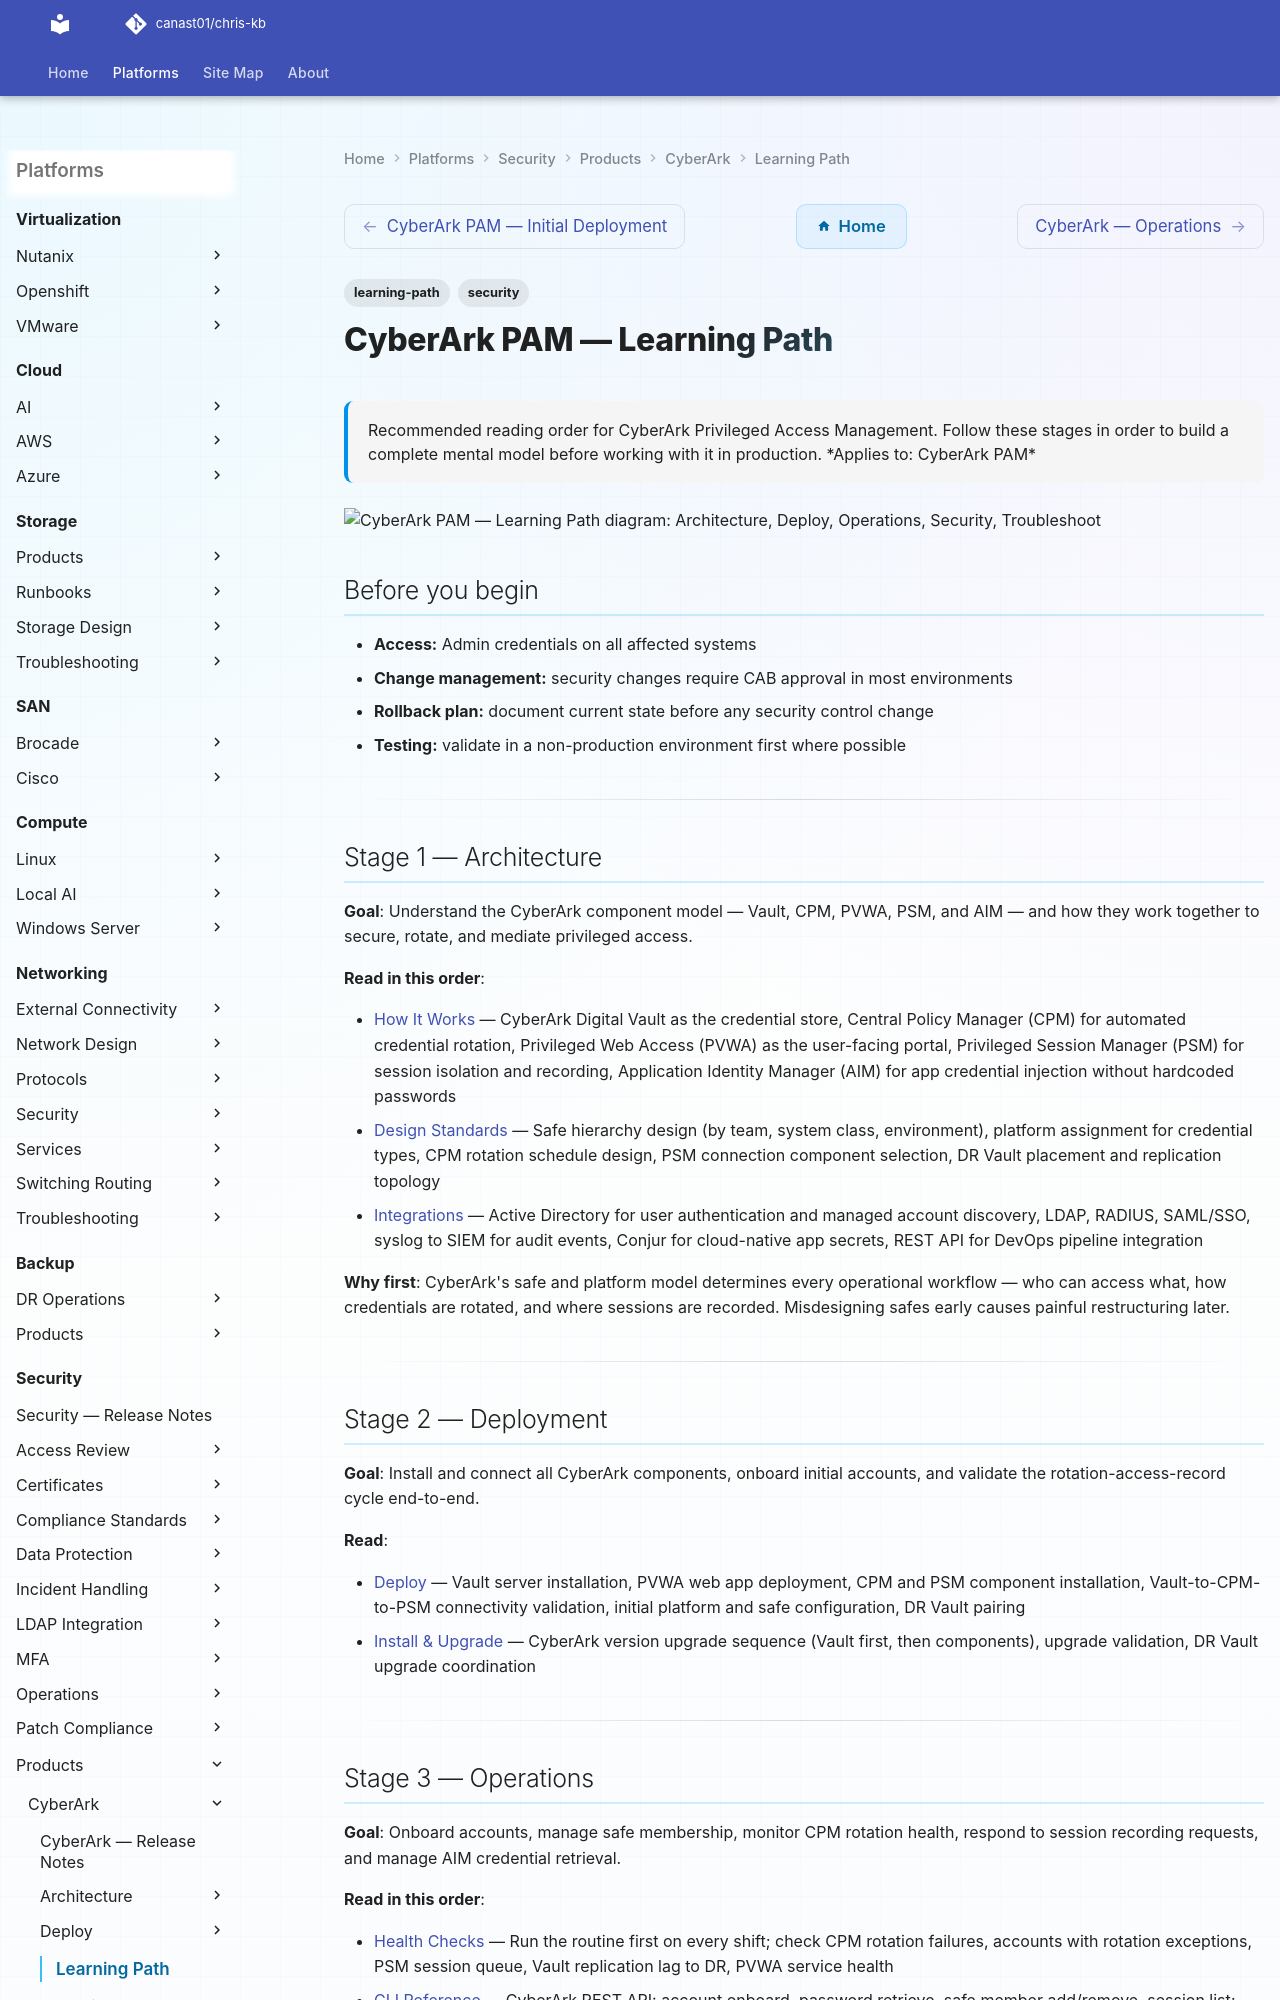

repository: canast01/chris-kb · page: security/products/cyberark/learning-path/index.html · generator: mkdocs

---
tags:
  - learning-path
  - security
description: "Recommended reading order for CyberArk Privileged Access Management. Follow these stages in order to build a complete mental model before working with it..."
---
# CyberArk PAM — Learning Path

<div class="kb-summary">
Recommended reading order for CyberArk Privileged Access Management. Follow these stages in order to build a complete mental model before working with it in production.

*Applies to: CyberArk PAM*
</div>

```d2
direction: right

S1: "Architecture" {shape: rectangle}
S2: "Deploy" {shape: rectangle}
S3: "Operations" {shape: rectangle}
S4: "Security" {shape: rectangle}
S5: "Troubleshoot" {shape: rectangle}

S1 -> S2
S2 -> S3
S3 -> S4
S4 -> S5
```

## Before you begin

- **Access:** Admin credentials on all affected systems
- **Change management:** security changes require CAB approval in most environments
- **Rollback plan:** document current state before any security control change
- **Testing:** validate in a non-production environment first where possible

---

## Stage 1 — Architecture

**Goal**: Understand the CyberArk component model — Vault, CPM, PVWA, PSM, and AIM — and how they work together to secure, rotate, and mediate privileged access.

**Read in this order**:

- [How It Works](../architecture/how-it-works/) — CyberArk Digital Vault as the credential store, Central Policy Manager (CPM) for automated credential rotation, Privileged Web Access (PVWA) as the user-facing portal, Privileged Session Manager (PSM) for session isolation and recording, Application Identity Manager (AIM) for app credential injection without hardcoded passwords
- [Design Standards](../architecture/design-standards/) — Safe hierarchy design (by team, system class, environment), platform assignment for credential types, CPM rotation schedule design, PSM connection component selection, DR Vault placement and replication topology
- [Integrations](../architecture/integrations/) — Active Directory for user authentication and managed account discovery, LDAP, RADIUS, SAML/SSO, syslog to SIEM for audit events, Conjur for cloud-native app secrets, REST API for DevOps pipeline integration

**Why first**: CyberArk's safe and platform model determines every operational workflow — who can access what, how credentials are rotated, and where sessions are recorded. Misdesigning safes early causes painful restructuring later.

---

## Stage 2 — Deployment

**Goal**: Install and connect all CyberArk components, onboard initial accounts, and validate the rotation-access-record cycle end-to-end.

**Read**:

- [Deploy](../deploy/) — Vault server installation, PVWA web app deployment, CPM and PSM component installation, Vault-to-CPM-to-PSM connectivity validation, initial platform and safe configuration, DR Vault pairing
- [Install & Upgrade](../operations/install-upgrade/) — CyberArk version upgrade sequence (Vault first, then components), upgrade validation, DR Vault upgrade coordination

---
